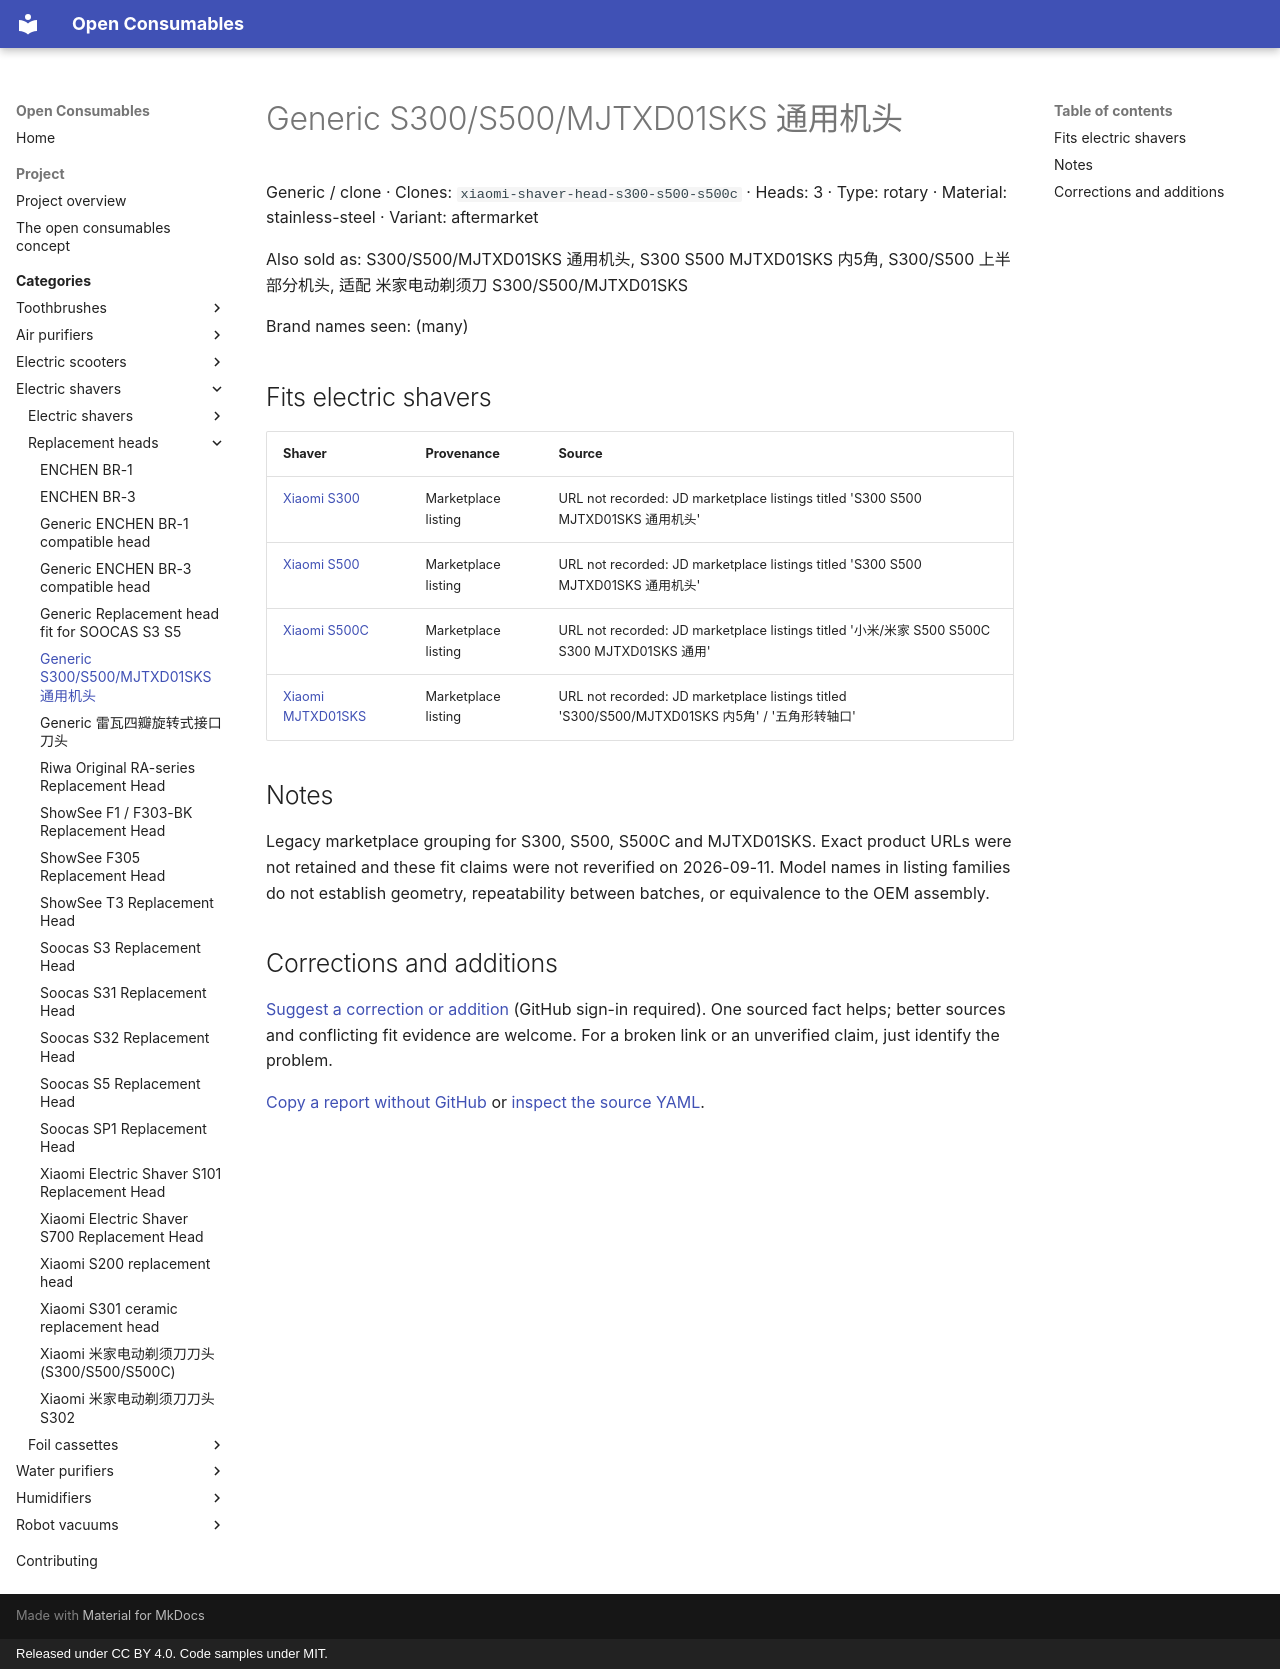

repository: openconsumables/openconsumables.github.io · page: categories/openshave/heads/generic-s300-s500-mjtxd01sks-rotary-head/index.html · generator: mkdocs · copyright: Released under CC BY 4.0. Code samples under MIT.

---
source_yaml: data/openshave/heads/generic-s300-s500-mjtxd01sks-rotary-head.yml
---

<!-- generated from data/. Do not hand-edit; run tools/build_pages.py -->

# Generic S300/S500/MJTXD01SKS 通用机头

Generic / clone · Clones: `xiaomi-shaver-head-s300-s500-s500c` · Heads: 3 · Type: rotary · Material: stainless-steel · Variant: aftermarket

Also sold as: S300/S500/MJTXD01SKS 通用机头, S300 S500 MJTXD01SKS 内5角, S300/S500 上半部分机头, 适配 米家电动剃须刀 S300/S500/MJTXD01SKS

Brand names seen: (many)

## Fits electric shavers

| Shaver | Provenance | Source |
|---|---|---|
| [Xiaomi S300](../units/xiaomi-mijia-s300.md) | Marketplace listing | URL not recorded: JD marketplace listings titled 'S300 S500 MJTXD01SKS 通用机头' |
| [Xiaomi S500](../units/xiaomi-mijia-s500.md) | Marketplace listing | URL not recorded: JD marketplace listings titled 'S300 S500 MJTXD01SKS 通用机头' |
| [Xiaomi S500C](../units/xiaomi-mijia-s500c.md) | Marketplace listing | URL not recorded: JD marketplace listings titled '小米/米家 S500 S500C S300 MJTXD01SKS 通用' |
| [Xiaomi MJTXD01SKS](../units/xiaomi-mijia-mjtxd01sks.md) | Marketplace listing | URL not recorded: JD marketplace listings titled 'S300/S500/MJTXD01SKS 内5角' / '五角形转轴口' |

## Notes

Legacy marketplace grouping for S300, S500, S500C and MJTXD01SKS. Exact
product URLs were not retained and these fit claims were not reverified
on 2026-09-11. Model names in listing families do not establish geometry,
repeatability between batches, or equivalence to the OEM assembly.

## Corrections and additions

[Suggest a correction or addition](https://github.com/openconsumables/openconsumables.github.io/issues/new?template=evidence-report.md&title=Reference%3A+generic-s300-s500-mjtxd01sks-rotary-head&body=Device%2Fpart+or+page%3A+openshave%2Fheads%2Fgeneric-s300-s500-mjtxd01sks-rotary-head+%28https%3A%2F%2Fopenconsumables.org%2Fcategories%2Fopenshave%2Fheads%2Fgeneric-s300-s500-mjtxd01sks-rotary-head%2F%29%0ACorrection+or+addition%3A+%0ASource%3A+%0AUncertainty%3A+%0A) (GitHub sign-in required). One sourced fact helps; better sources and conflicting fit evidence are welcome. For a broken link or an unverified claim, just identify the problem.

[Copy a report without GitHub](../../../contributing.md#send-a-short-report) or [inspect the source YAML](https://github.com/openconsumables/openconsumables.github.io/blob/master/data/openshave/heads/generic-s300-s500-mjtxd01sks-rotary-head.yml).
